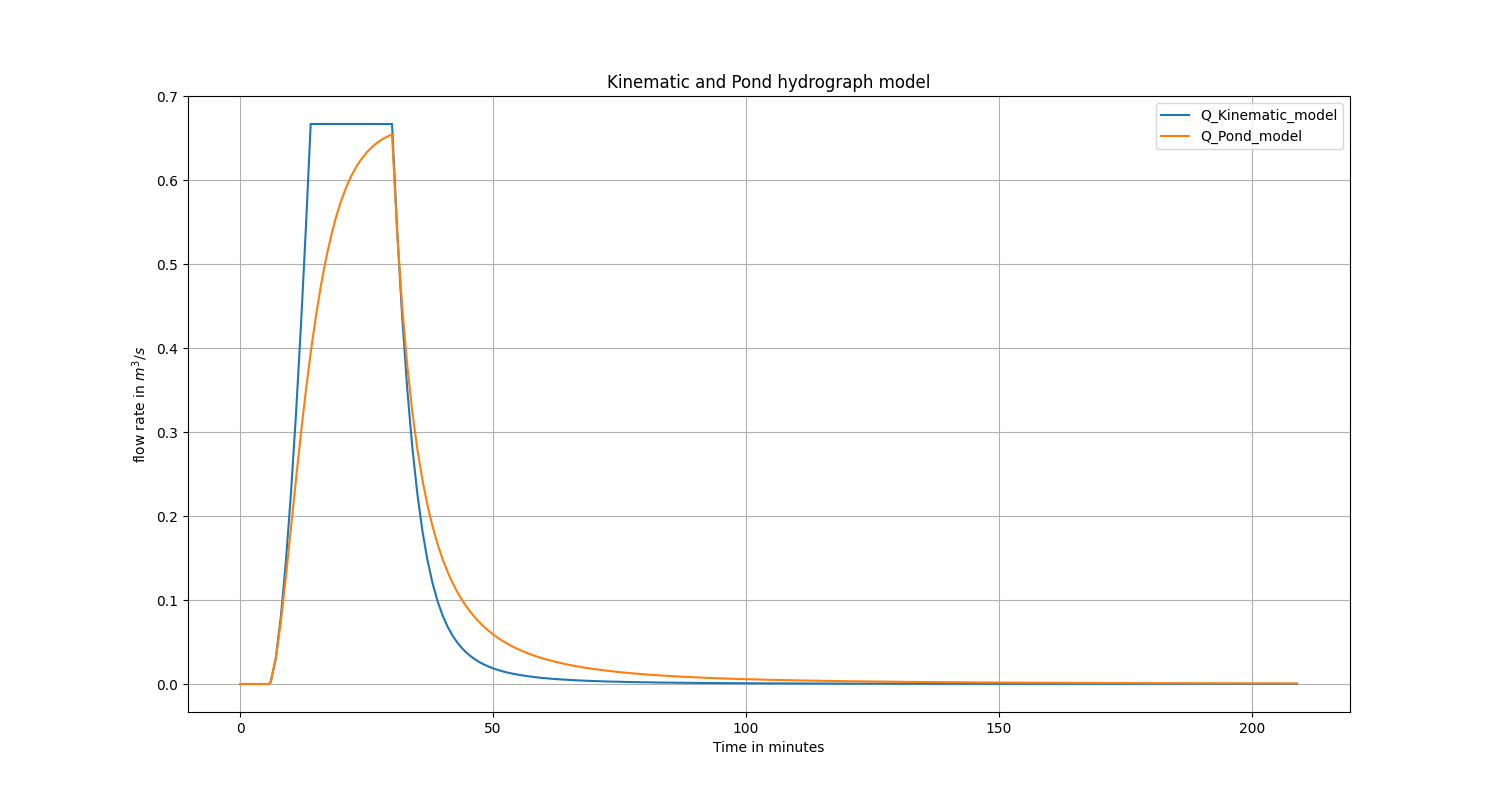

The file beside this chart, header and first rows:
t_sec_kinematic, t_min_kinematic, Q_Kinematic_model, t_sec_pond, t_min_pond, Q_Pond_model
0.0, 0.0, 0.0, 0.0, 0.0, 0.0
60.0, 1.0, 0.0, 60.0, 1.0, 0.0
120.0, 2.0, 0.0, 120.0, 2.0, 0.0
180.0, 3.0, 0.0, 180.0, 3.0, 0.0
240.0, 4.0, 0.0, 240.0, 4.0, 0.0
300.0, 5.0, 0.0, 300.0, 5.0, 0.0
342.9, 5.714, 0.0, 342.9, 5.714, 0.0
360.0, 6.0, 0.002479, 360.0, 6.0, 0.002471
420.0, 7.0, 0.0304, 420.0, 7.0, 0.02945
480.0, 8.0, 0.07932, 480.0, 8.0, 0.07353
540.0, 9.0, 0.1452, 540.0, 9.0, 0.1271
600.0, 10.0, 0.2262, 600.0, 10.0, 0.185
660.0, 11.0, 0.3208, 660.0, 11.0, 0.2433
720.0, 12.0, 0.4282, 720.0, 12.0, 0.2994
780.0, 13.0, 0.5476, 780.0, 13.0, 0.3514
834.8, 13.91, 0.6667, 834.8, 13.91, 0.3946
840.0, 14.0, 0.6667, 840.0, 14.0, 0.3985
900.0, 15.0, 0.6667, 900.0, 15.0, 0.4402
960.0, 16.0, 0.6667, 960.0, 16.0, 0.4767
1020, 17.0, 0.6667, 1020, 17.0, 0.5081
1080, 18.0, 0.6667, 1080, 18.0, 0.5348
1140, 19.0, 0.6667, 1140, 19.0, 0.5574
1200, 20.0, 0.6667, 1200, 20.0, 0.5764
1260, 21.0, 0.6667, 1260, 21.0, 0.5923
1320, 22.0, 0.6667, 1320, 22.0, 0.6055
1380, 23.0, 0.6667, 1380, 23.0, 0.6164
1440, 24.0, 0.6667, 1440, 24.0, 0.6255
1500, 25.0, 0.6667, 1500, 25.0, 0.6329
1560, 26.0, 0.6667, 1560, 26.0, 0.639
1620, 27.0, 0.6667, 1620, 27.0, 0.6441
1680, 28.0, 0.6667, 1680, 28.0, 0.6482
1740, 29.0, 0.6667, 1740, 29.0, 0.6516
1800, 30.0, 0.6667, 1800, 30.0, 0.6543
1860, 31.0, 0.5419, 1860, 31.0, 0.5385
1920, 32.0, 0.4376, 1920, 32.0, 0.4495
1980, 33.0, 0.3518, 1980, 33.0, 0.3798
2040, 34.0, 0.2823, 2040, 34.0, 0.3244
2100, 35.0, 0.2266, 2100, 35.0, 0.2797
2160, 36.0, 0.1824, 2160, 36.0, 0.2432
2220, 37.0, 0.1476, 2220, 37.0, 0.213
2280, 38.0, 0.1202, 2280, 38.0, 0.1878
2340, 39.0, 0.09866, 2340, 39.0, 0.1666
2400, 40.0, 0.08162, 2400, 40.0, 0.1486
2460, 41.0, 0.0681, 2460, 41.0, 0.1332
2520, 42.0, 0.05729, 2520, 42.0, 0.12
2580, 43.0, 0.04859, 2580, 43.0, 0.1085
2640, 44.0, 0.04154, 2640, 44.0, 0.09853
2700, 45.0, 0.03577, 2700, 45.0, 0.08978
2760, 46.0, 0.03102, 2760, 46.0, 0.08209
2820, 47.0, 0.02707, 2820, 47.0, 0.07528
2880, 48.0, 0.02377, 2880, 48.0, 0.06925
2940, 49.0, 0.02099, 2940, 49.0, 0.06386
3000, 50.0, 0.01863, 3000, 50.0, 0.05905
3060, 51.0, 0.01662, 3060, 51.0, 0.05473
3120, 52.0, 0.01489, 3120, 52.0, 0.05084
3180, 53.0, 0.0134, 3180, 53.0, 0.04732
3240, 54.0, 0.01211, 3240, 54.0, 0.04414
3300, 55.0, 0.01098, 3300, 55.0, 0.04125
3360, 56.0, 0.009995, 3360, 56.0, 0.03862
3420, 57.0, 0.009125, 3420, 57.0, 0.03621
... 152 more rows
